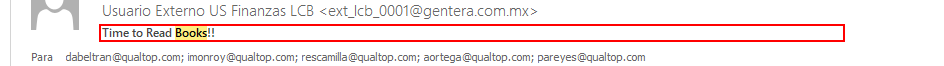
Task: Transactional Process
Workflow: Main

Step 1: click on 'RichEdit20WPT'

Step 2: get-text from 'RichEdit20WPT' in window 'Bandeja de entrada - [email redacted] - Outlook' (outlook.exe) (same screen as step 1)

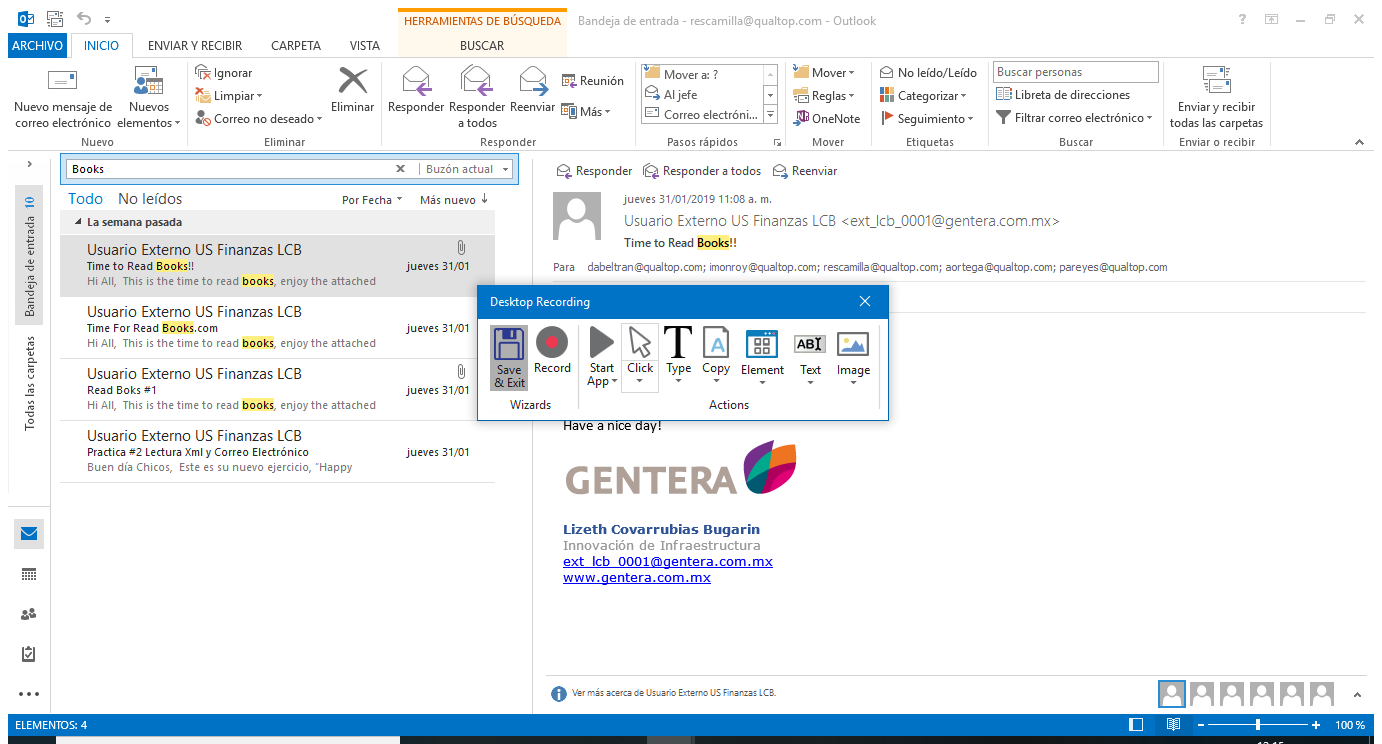
Step 3: Attach Window 'Bandejade Rctrl_ren' on the element in window 'Bandeja de entrada - [email redacted] - Outlook' (outlook.exe)

Step 4: click on 'AfxWndW' (no picture)

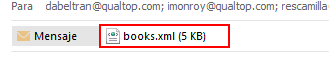
Step 5: get-text from the list item 'books.xml (5 KB)' in window 'Bandeja de entrada - [email redacted] - Outlook' (outlook.exe)

Step 6: Attach Window 'Bandejade Rctrl_ren' on the element in window 'Bandeja de entrada - [email redacted] - Outlook' (outlook.exe) (no picture)

Step 7: click on the list item 'books.xml (5 KB)' (no picture)

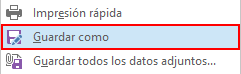
Step 8: click on the menu item 'Guardar como'

Step 9: click on 'editable text  Nombre' in window 'ShellView' (no picture) (repeated 3 times)

Step 12: click in window 'Guardar' (no picture)

Step 13: Open 'explorer.exe Explorador' on the element in window 'Explorador de archivos' (explorer.exe) (no picture)

Step 14: click on the outline item 'Documentos (anclado)' in window 'Explorador de archivos' (no picture)

Step 15: click on 'editable text  Nombre' in window 'Documentos' (no picture)

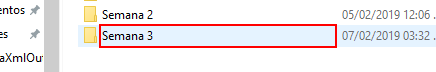
Step 16: click on 'editable text  Nombre' in window 'UiPath'